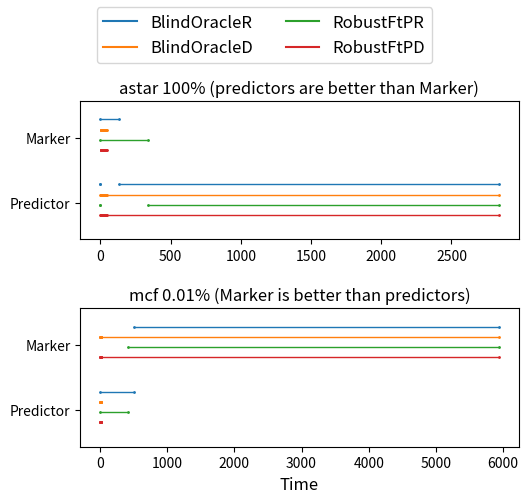

Here is the Python script that generated this plot:
import matplotlib.pyplot as plt
import matplotlib.lines as mlines

plt.rcParams['pdf.fonttype'] = 42


MCFBR = [(0, 510), (5936, None)]
MCFBD = [(0, 2), (3, 5), (6, 7), (9, 10), (11, 16), (5936, None)]
MCFRR = [(0, 418), (5936, None)]
MCFRD = [(0, 2), (3, 5), (6, 7), (9, 10), (11, 16), (5934, None)]

ASTARBR = [(0, -1), (132, 2836)]
ASTARBD = [(0, 2), (3, 5), (6, 7), (9, 10), (11, 14), (18, 21), (22, 27), (29, 31), (32, 33), (34, 35), (37, 38), (40, 43), (46, 2836)]

ASTARRR = [(0, -1), (342, 2836)]
ASTARRD = [(0, 2), (3, 5), (6, 7), (9, 10), (11, 14), (18, 21), (22, 27), (29, 31), (32, 33), (34, 35), (37, 38), (40, 43), (46, 2836)]

def plot(ax, data, offset, color):
  offset = 1.25 * offset
  for x, y in data:
    if y is None:
      continue
    ax.plot([x, y], [0.0+offset, 0.0+offset], '.-', color=color, markersize=2, linewidth=1)
  for (x1, y1), (x2, y2) in zip(data, data[1:]):
    ax.plot([y1, x2], [0.8+offset, 0.8+offset], '.-', color=color, markersize=2, linewidth=1)


fig, axs = plt.subplots(2)

plt.setp(axs, yticks=[0.0+0.15, 0.8+0.15], yticklabels=['Predictor', 'Marker'], ylim=[-0.3,1.4])

plot(axs[0], ASTARBR, 0.3, 'C0')
plot(axs[0], ASTARBD, 0.2, 'C1')
plot(axs[0], ASTARRR, 0.1, 'C2')
plot(axs[0], ASTARRD, 0.0, 'C3')
plot(axs[1],   MCFBR, 0.3, 'C0')
plot(axs[1],   MCFBD, 0.2, 'C1')
plot(axs[1],   MCFRR, 0.1, 'C2')
plot(axs[1],   MCFRD, 0.0, 'C3')

axs[0].set_title("astar 100% (predictors are better than Marker)")
axs[1].set_title("mcf 0.01% (Marker is better than predictors)")

fig.subplots_adjust(top=0.8, left=0.15)
plt.figlegend(loc='upper center', handles=[
  mlines.Line2D([], [], color=color, label=label)
  for color, label in zip(('C0', 'C1', 'C2', 'C3'), (
    'BlindOracleR',
    'BlindOracleD',
    'RobustFtPR',
    'RobustFtPD',
    ))], ncol=2, fontsize=12)
plt.xlabel('Time', fontsize=12)
plt.subplots_adjust(hspace=.5)
plt.gcf().set_size_inches(w=1.67*3.5, h=1.67*3)
plt.savefig('figure-switching.pdf')

